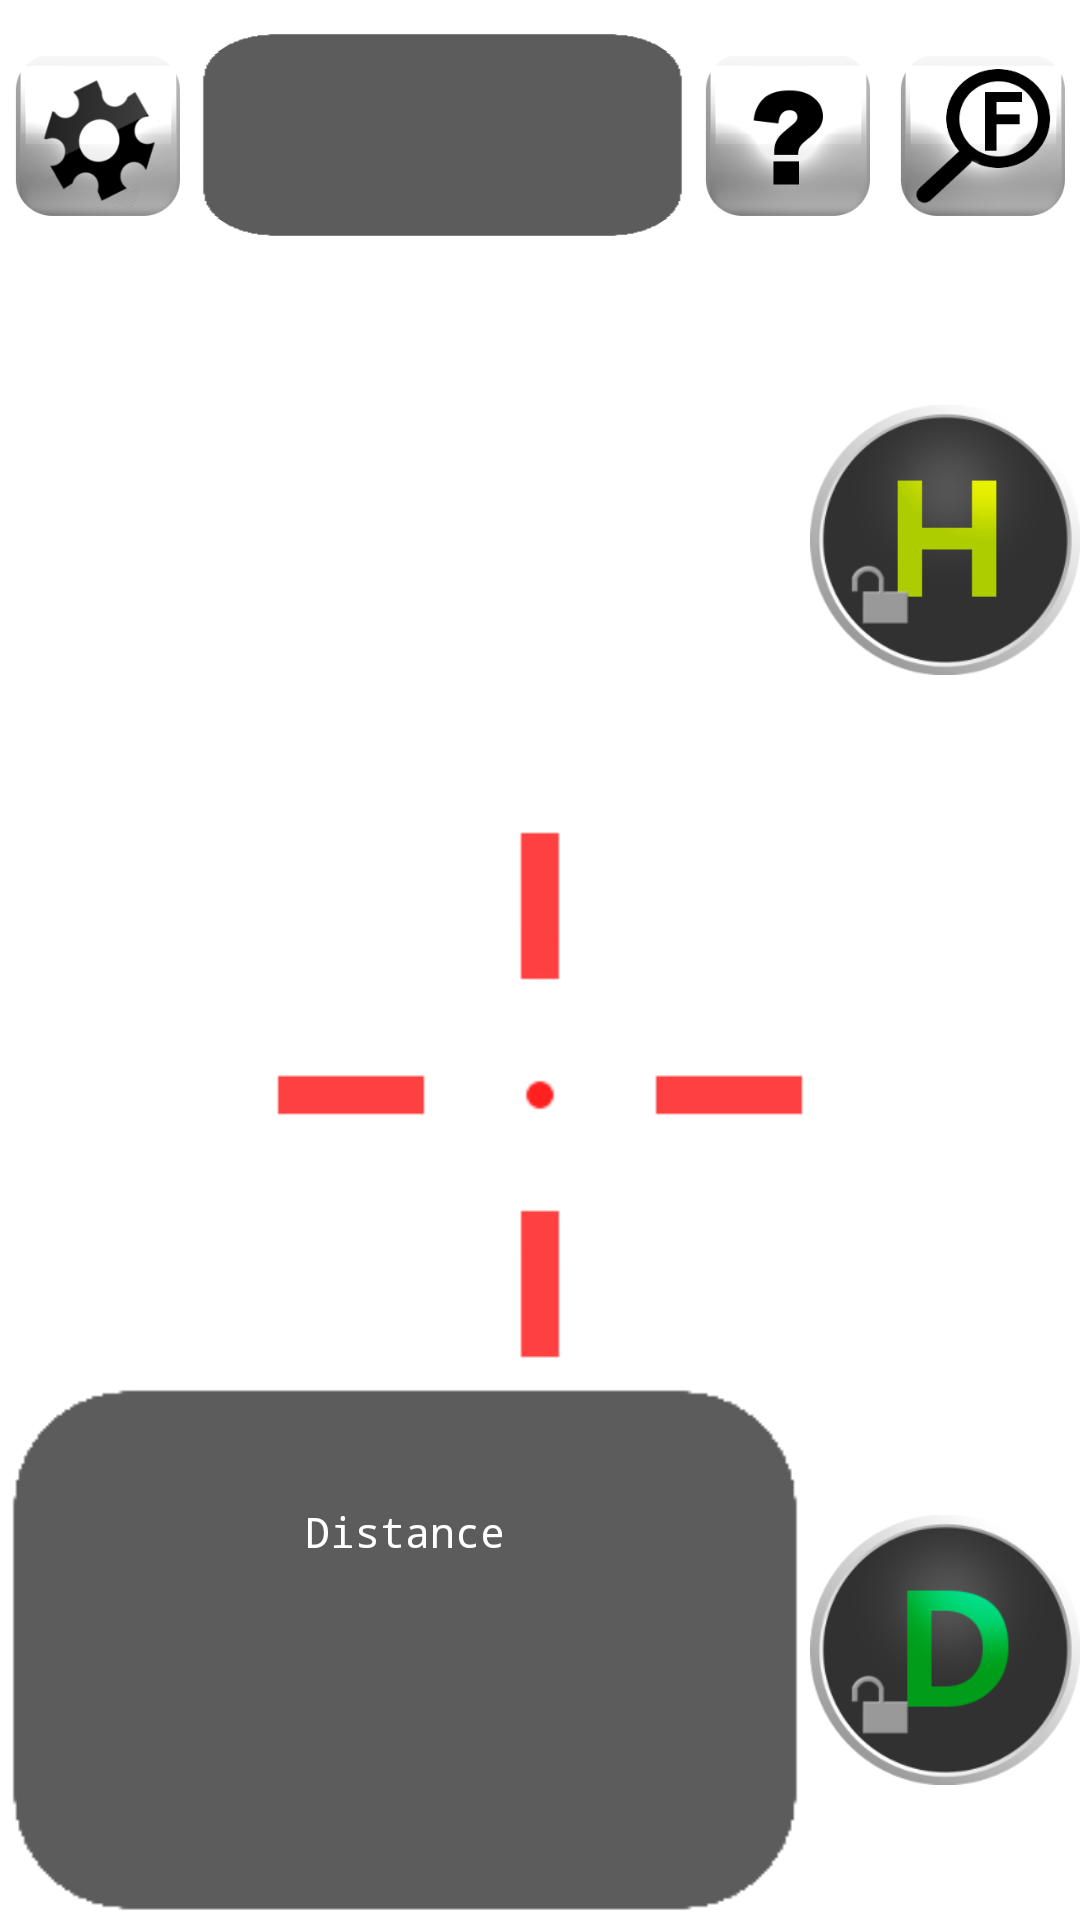

Write the Android layout XML for this screen, with the resource values it uses.
<!-- AndroidManifest.xml: application theme Theme.AutoDistanceExample2 -->
<!-- res/layout/mainover.xml -->
<?xml version="1.0" encoding="utf-8"?>
<LinearLayout xmlns:android="http://schemas.android.com/apk/res/android" android:orientation="vertical" android:layout_width="match_parent" android:layout_height="match_parent">
    <LinearLayout android:orientation="vertical" android:layout_width="match_parent" android:layout_height="0dp" android:layout_weight="1">
        <LinearLayout android:orientation="horizontal" android:layout_width="match_parent" android:layout_height="0dp" android:layout_weight="1">
            <LinearLayout android:orientation="vertical" android:layout_width="0dp" android:layout_height="match_parent" android:layout_margin="5dp" android:layout_weight="1">
                <ImageView android:id="@+id/setting" android:layout_width="wrap_content" android:layout_height="wrap_content" android:src="@drawable/setting" android:layout_weight="1"/>
            </LinearLayout>
            <LinearLayout android:gravity="center" android:orientation="vertical" android:background="@drawable/back" android:layout_width="0dp" android:layout_height="match_parent" android:layout_marginTop="10dp" android:layout_marginBottom="10dp" android:layout_weight="3">
                <TextView android:typeface="monospace" android:textColor="#ffffff" android:id="@+id/lensheight" android:layout_width="wrap_content" android:layout_height="wrap_content" android:text=""/>
            </LinearLayout>
            <LinearLayout android:orientation="vertical" android:layout_width="0dp" android:layout_height="match_parent" android:layout_margin="5dp" android:layout_weight="1">
                <ImageView android:id="@+id/howto" android:layout_width="wrap_content" android:layout_height="wrap_content" android:src="@drawable/howto" android:layout_weight="1"/>
            </LinearLayout>
            <LinearLayout android:orientation="vertical" android:layout_width="0dp" android:layout_height="match_parent" android:layout_margin="5dp" android:layout_weight="1">
                <ImageView android:id="@+id/focus" android:layout_width="wrap_content" android:layout_height="wrap_content" android:src="@drawable/focus" android:layout_weight="1"/>
            </LinearLayout>
        </LinearLayout>
        <LinearLayout android:orientation="horizontal" android:layout_width="match_parent" android:layout_height="0dp" android:layout_weight="2">
            <LinearLayout android:orientation="vertical" android:id="@+id/heightback" android:layout_width="0dp" android:layout_height="match_parent" android:layout_weight="3">
                <LinearLayout android:gravity="bottom|center_vertical|center_horizontal|center" android:orientation="vertical" android:layout_width="match_parent" android:layout_height="0dp" android:layout_weight="1">
                    <TextView android:typeface="monospace" android:textColor="#ffffff" android:id="@+id/heightprint" android:layout_width="wrap_content" android:layout_height="wrap_content" android:text="@string/height"/>
                </LinearLayout>
                <LinearLayout android:gravity="center" android:orientation="vertical" android:layout_width="match_parent" android:layout_height="0dp" android:layout_weight="2">
                    <TextView android:typeface="monospace" android:textColor="#ffffff" android:id="@+id/height" android:layout_width="wrap_content" android:layout_height="wrap_content" android:text=""/>
                </LinearLayout>
            </LinearLayout>
            <LinearLayout android:orientation="vertical" android:layout_width="0dp" android:layout_height="match_parent" android:layout_weight="1">
                <ImageView android:id="@+id/hshot" android:layout_width="wrap_content" android:layout_height="wrap_content" android:src="@drawable/hoff"/>
            </LinearLayout>
        </LinearLayout>
        <LinearLayout android:gravity="center" android:orientation="vertical" android:layout_width="match_parent" android:layout_height="0dp" android:layout_margin="5dp" android:layout_weight="2">
            <ImageView android:id="@+id/centerimage" android:layout_width="wrap_content" android:layout_height="wrap_content" android:src="@drawable/centerpoint"/>
        </LinearLayout>
        <LinearLayout android:orientation="horizontal" android:layout_width="match_parent" android:layout_height="0dp" android:layout_weight="2">
            <LinearLayout android:orientation="vertical" android:background="@drawable/back" android:layout_width="0dp" android:layout_height="match_parent" android:layout_weight="3">
                <LinearLayout android:gravity="bottom|center_vertical|center_horizontal|center" android:orientation="vertical" android:layout_width="match_parent" android:layout_height="0dp" android:layout_weight="1">
                    <TextView android:typeface="monospace" android:textColor="#ffffff" android:id="@+id/distanceprint" android:layout_width="wrap_content" android:layout_height="wrap_content" android:text="@string/distance"/>
                </LinearLayout>
                <LinearLayout android:gravity="center" android:orientation="vertical" android:layout_width="match_parent" android:layout_height="0dp" android:layout_weight="2">
                    <TextView android:typeface="monospace" android:textColor="#ffffff" android:id="@+id/distance" android:layout_width="wrap_content" android:layout_height="wrap_content" android:text=""/>
                </LinearLayout>
            </LinearLayout>
            <LinearLayout android:orientation="vertical" android:layout_width="0dp" android:layout_height="match_parent" android:layout_weight="1">
                <ImageView android:id="@+id/dshot" android:layout_width="wrap_content" android:layout_height="wrap_content" android:src="@drawable/doff"/>
            </LinearLayout>
        </LinearLayout>



    </LinearLayout>
</LinearLayout>
<!-- resources referenced by this layout -->
<resources>
  <!-- drawable back: png bitmap (drawable, 1656 bytes) -->
  <!-- drawable centerpoint: png bitmap (drawable, 1006 bytes) -->
  <!-- drawable doff: png bitmap (drawable, 21148 bytes) -->
  <!-- drawable focus: png bitmap (drawable, 24061 bytes) -->
  <!-- drawable hoff: png bitmap (drawable, 18579 bytes) -->
  <!-- drawable howto: png bitmap (drawable, 23259 bytes) -->
  <!-- drawable setting: png bitmap (drawable, 27745 bytes) -->
  <string name="distance">Distance</string>
  <string name="height">Height</string>
  <style name="Theme.AutoDistanceExample2" parent="Theme.MaterialComponents.DayNight.NoActionBar">
          
          <item name="colorPrimary">@color/purple_500</item>
          <item name="colorPrimaryVariant">@color/purple_700</item>
          <item name="colorOnPrimary">@color/white</item>
          
          <item name="colorSecondary">@color/teal_200</item>
          <item name="colorSecondaryVariant">@color/teal_700</item>
          <item name="colorOnSecondary">@color/black</item>
          
          <item name="android:statusBarColor" tools:targetApi="l">?attr/colorPrimaryVariant</item>
          
      </style>
  <!-- not gathered from this repository: default colours our renderer supplied (Android Studio template values) -->
  <color name="purple_500">#FF6200EE</color>
  <color name="purple_700">#FF3700B3</color>
  <color name="teal_200">#FF03DAC5</color>
  <color name="teal_700">#FF018786</color>
  <color name="black">#FF000000</color>
  <color name="white">#FFFFFFFF</color>
</resources>
